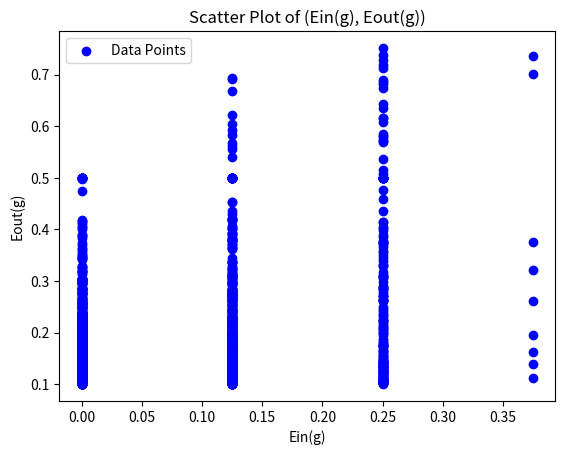

Python code for this plot:
import numpy as np
import matplotlib.pyplot as plt

eout_minus_ein = np.array([])
ein_fin = np.array([])
eout_fin = np.array([])
#To run 2000 times
for i in range(2000):
    # To generate a data including x and y
    data = []
    x_r = np.random.uniform(-1, 1, 8)
    x = np.sort(x_r)
    noise = np.random.choice([1, -1], 8, p=[0.9, 0.1])
    y = np.sign(x) * noise
    #Generate theta
    theta = np.array([])
    for i in range(len(x)-1):
        theta_val = (x[i] + x[i+1])/2
        theta = np.append(theta, theta_val)
    theta = np.insert(theta, 0, -1)

    s = np.array([-1, 1])
    #best record best s and theta
    best = [0,0]
    ein_small = 1
    ein_test = np.array([])

    for j in s:
        for i in theta:
            y_h = np.sign(x - i) * j
            #mis is an array that become -1 when there's an error
            mis = y * y_h
            ein = np.count_nonzero(mis == -1) / 8
            ein_test = np.append(ein_test, ein)
            if ein < ein_small:
                ein_small = ein
                best[0] = j
                best[1] = i
            elif ein == ein_small and best[0] * best[1] > i * j:
                ein_small = ein
                best[0] = j
                best[1] = i

    eout = 0.5 - 0.4 * best[0] + 0.4 * best[0] * abs(best[1])
    eout_minus_ein = np.append(eout_minus_ein, eout - ein_small)
    ein_fin = np.append(ein_fin, ein_small)
    eout_fin = np.append(eout_fin, eout)

print(eout_minus_ein)
print(ein_fin)
print(eout_fin)

med = np.median(eout_minus_ein)
print(f"Median: {med}")
#draw a scatter plot
plt.scatter(ein_fin, eout_fin, c='b', marker='o', label='Data Points')
plt.xlabel('Ein(g)')
plt.ylabel('Eout(g)')
plt.title('Scatter Plot of (Ein(g), Eout(g))')
plt.legend()
plt.show()